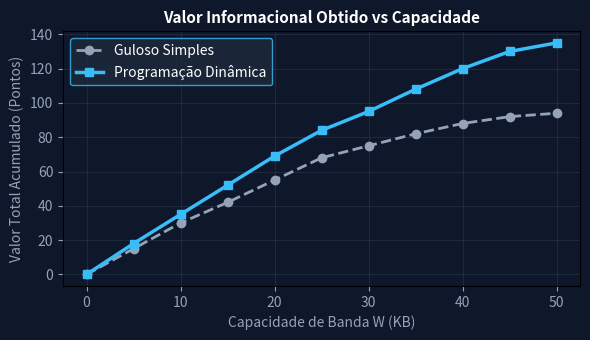

This figure's Python source:
import numpy as np
import matplotlib.pyplot as plt

cap = np.arange(0, 55, 5)
val_greedy = np.array([0, 15, 30, 42, 55, 68, 75, 82, 88, 92, 94])
val_dp = np.array([0, 18, 35, 52, 69, 84, 95, 108, 120, 130, 135])
fig, ax = plt.subplots(figsize=(6, 3.5), facecolor='#0f172a')
ax.set_facecolor('#0f172a')
ax.plot(cap, val_greedy, 'o--', color='#94a3b8', lw=2, label='Guloso Simples')
ax.plot(cap, val_dp, 's-', color='#38bdf8', lw=2.5, label='Programação Dinâmica')
ax.set_title('Valor Informacional Obtido vs Capacidade', color='#ffffff', fontsize=11, fontweight='bold')
ax.set_xlabel('Capacidade de Banda W (KB)', color='#94a3b8')
ax.set_ylabel('Valor Total Acumulado (Pontos)', color='#94a3b8')
ax.tick_params(colors='#94a3b8')
ax.grid(True, color='#2e3b52', alpha=0.5)
ax.legend(facecolor='#1e293b', edgecolor='#38bdf8', labelcolor='#ffffff')
plt.tight_layout()
plt.savefig('grafico_resolucao.png', dpi=120)
plt.close()
